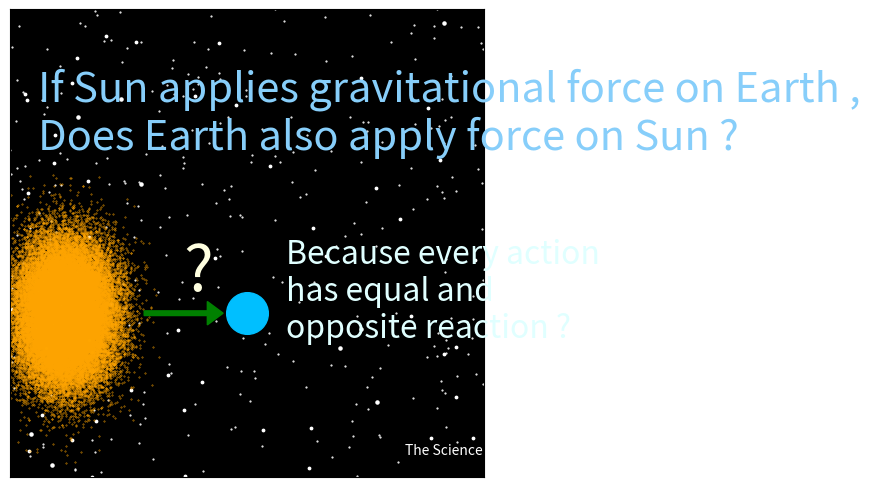

Generate this figure with matplotlib:
#Temp:O
#centre of fig :(3,1.1)
#centre of text :(3,1,0.4)
from matplotlib import pyplot as plt 
import numpy as np 
from matplotlib.animation import FuncAnimation
#create figure and axies
fig = plt.figure() 
ax = fig.add_axes([0.20,0.015,0.74,0.975])

#Set x and y limits 
ax.set_xlim(0,6)
ax.set_ylim(0,2)
#make background black
ax.set_facecolor('black')
#gridlines to keep track 
ax.grid(ls='-.',lw=0.5,color='white')
#if you want to remove the ticks on axies including gridlines
ax.set_xticks([])
ax.set_yticks([])

#Stationary figures in animation
ax.scatter(6*np.random.rand(300,1),2*np.random.rand(300,1),s=0.3,color='white')
ax.scatter(6*np.random.rand(50,1),2*np.random.rand(50,1),s=3,color='white')
ax.scatter(6*np.random.rand(10,1),2*np.random.rand(10,1),s=5,color='white')


#Main text in Animation
ax.text(0.35,1.4,'If Sun applies gravitational force on Earth , \nDoes Earth also apply force on Sun ?',size=30 , color='lightskyblue')

#Logo Text :
ax.text(5,0.1,'The Science Lovers',color='white',size=10)

#Sun and Earth

A1=(-1)**(np.random.randint(10))*0.3*np.random.randn(50000)
B1=(-1)**(np.random.randint(10))*0.15*np.random.randn(50000)
ax.scatter(0.7+A1,0.7+B1,color='orange',s=0.1)
ax.plot(3,0.7,'o',color='deepskyblue',markersize=30)

A=ax.arrow(1.7,0.7,0.8,0,head_width=0.1, head_length=0.2,width=0.02, fc='green', ec='green')

ax.text(2.2,0.8,'?',color='lightyellow',size=45)

# Newton's Third Law'

ax.text(3.5,0.6,'Because every action \nhas equal and \nopposite reaction ?',size=23,color='lightcyan')

plt.show() 